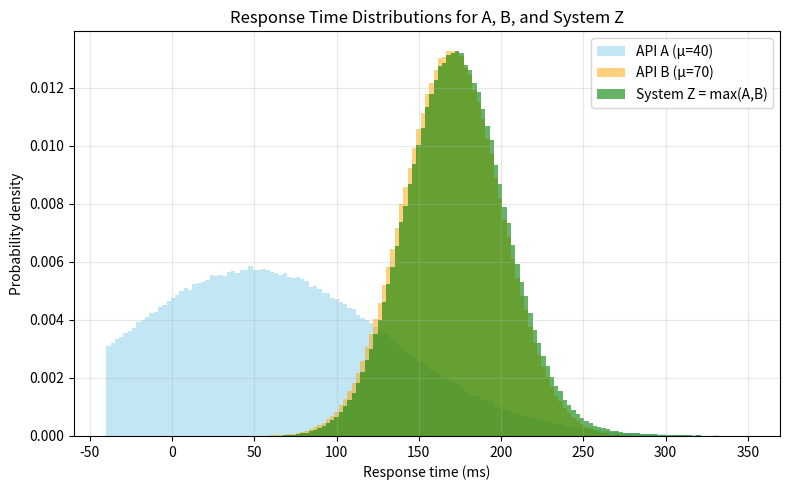

Write Python code to recreate this figure.
# Copyright 2025 Ankur Mohan
# Simulate calling two APIs in parallel and waiting for both (Z = max(A, B))
# A ~ N(40, 30^2), B ~ N(70, 30^2)
# Plot histograms for A, B, and Z.

import numpy as np
import matplotlib.pyplot as plt

# --- Parameters ---
mu_A, mu_B = 50.0, 170.0     # mean latencies (ms)
sigma_A, sigma_B = 80.0, 30.0
N = 1_000_000               # number of simulated requests

# --- Simulation ---
rng = np.random.default_rng(42)
A = rng.normal(mu_A, sigma_A, N)
B = rng.normal(mu_B, sigma_B, N)
Z = np.maximum(A, B)        # system waits for both

# --- Summary statistics ---
print(f"Mean(A) = {np.mean(A):.2f} ms, p99(A) = {np.quantile(A, 0.99):.2f} ms")
print(f"Mean(B) = {np.mean(B):.2f} ms, p99(B) = {np.quantile(B, 0.99):.2f} ms")
print(f"Mean(Z) = {np.mean(Z):.2f} ms, p99(Z) = {np.quantile(Z, 0.99):.2f} ms")

# --- Plot histograms ---
plt.figure(figsize=(8,5))
bins = np.linspace(-40, 350, 150)  # common x-axis bins for comparability

plt.hist(A, bins=bins, color='skyblue', alpha=0.5, density=True, label='API A (μ=40)')
plt.hist(B, bins=bins, color='orange', alpha=0.5, density=True, label='API B (μ=70)')
plt.hist(Z, bins=bins, color='green', alpha=0.6, density=True, label='System Z = max(A,B)')

plt.title("Response Time Distributions for A, B, and System Z")
plt.xlabel("Response time (ms)")
plt.ylabel("Probability density")
plt.legend()
plt.grid(alpha=0.3)
plt.tight_layout()
plt.show()
